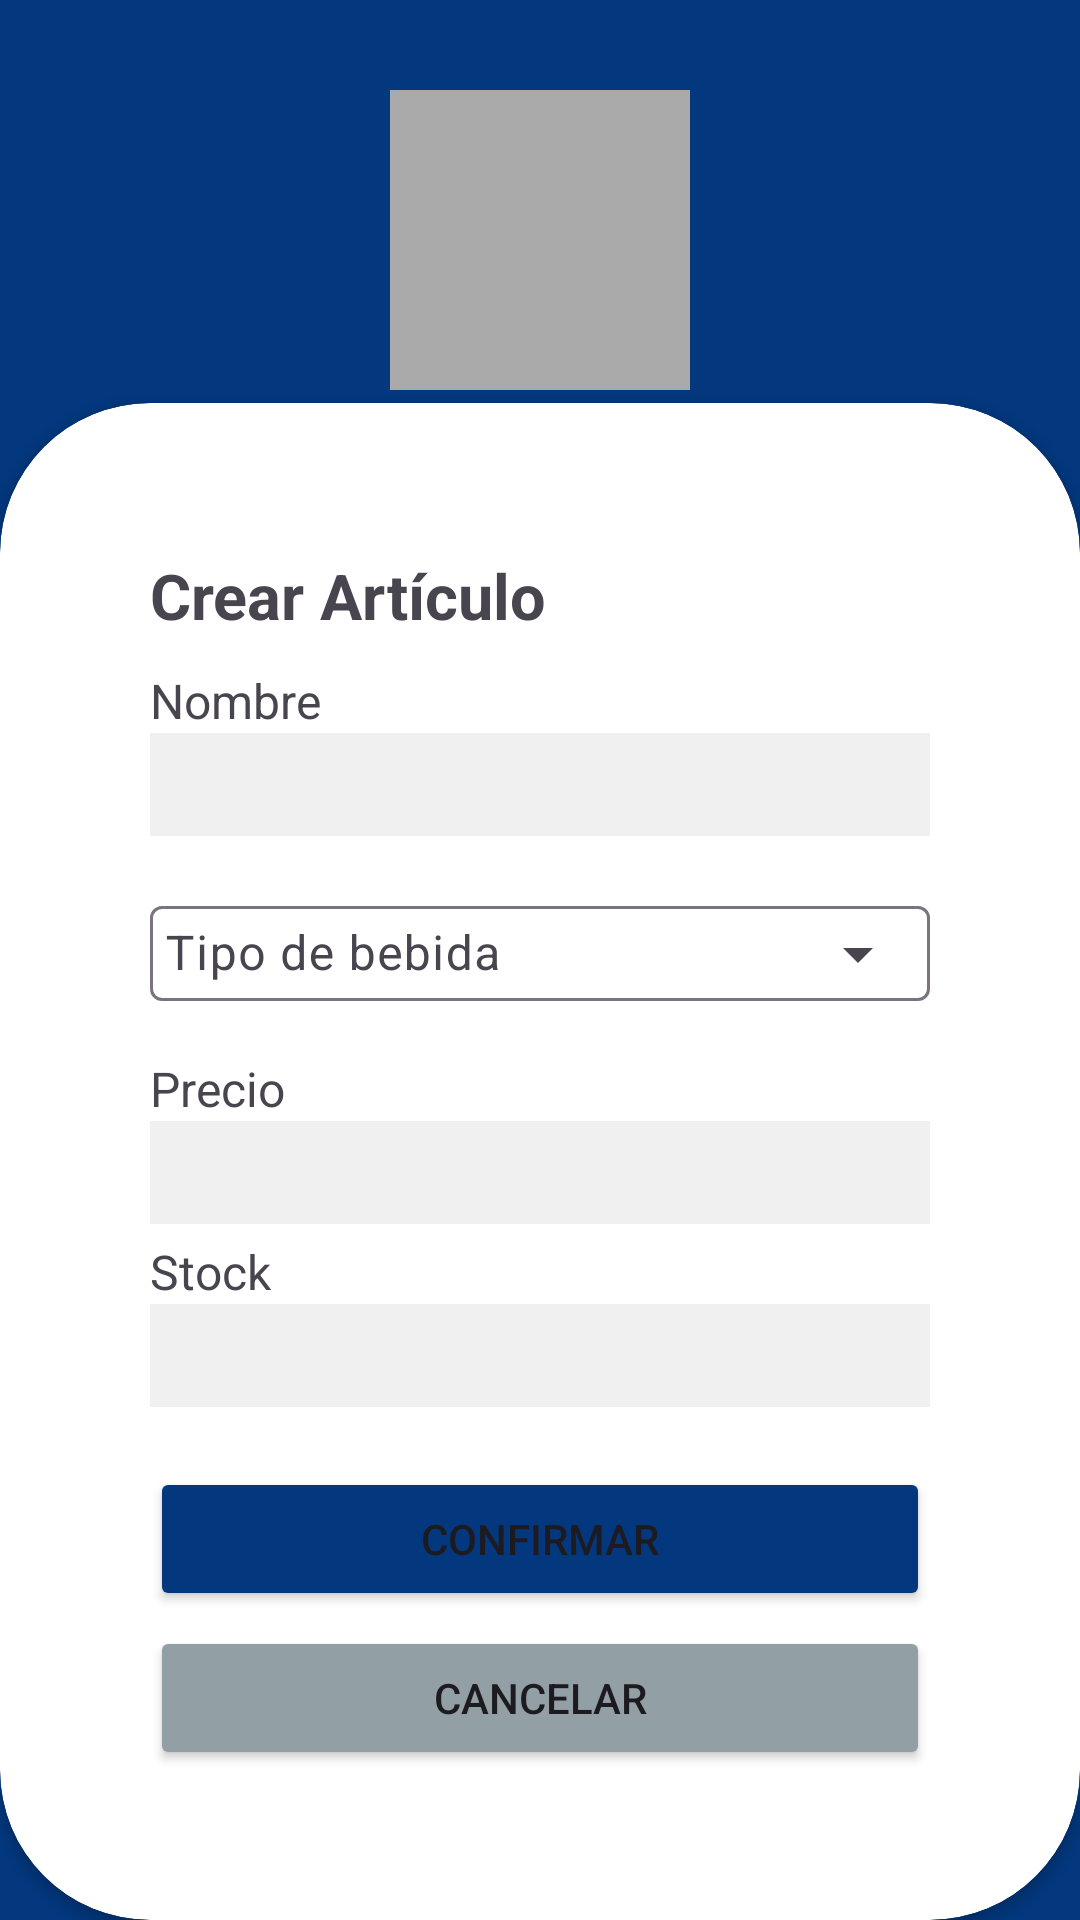

Reconstruct the res/layout file that produces this screen, plus the resources it refers to.
<!-- AndroidManifest.xml: application theme Theme.CanI -->
<!-- res/layout/activity_crear_articulo.xml -->
<?xml version="1.0" encoding="utf-8"?>
<androidx.constraintlayout.widget.ConstraintLayout xmlns:android="http://schemas.android.com/apk/res/android"
    xmlns:app="http://schemas.android.com/apk/res-auto"
    xmlns:tools="http://schemas.android.com/tools"
    android:id="@+id/main"
    android:layout_width="match_parent"
    android:layout_height="match_parent"
    tools:context=".usecases.admin_menu.admin_articulos.crear_articulo.CrearArticuloActivity"
    android:background="@color/can_i_c0026">

    <LinearLayout
        android:layout_width="match_parent"
        android:layout_height="wrap_content"
        android:orientation="vertical"
        app:layout_constraintTop_toTopOf="parent"
        app:layout_constraintStart_toEndOf="parent"
        android:padding="30dp"
        android:gravity="center">

        <ImageView
            android:id="@+id/ivFotoArticulo"
            android:layout_width="100dp"
            android:layout_height="100dp"
            android:layout_marginBottom="10dp"
            android:contentDescription="Foto del artículo"
            android:background="@android:color/darker_gray" />

        <Button
            android:id="@+id/bSeleccionarFoto"
            android:layout_width="wrap_content"
            android:layout_height="wrap_content"
            android:layout_marginBottom="5dp"
            android:backgroundTint="@color/can_i_c0022"
            android:text="Seleccionar Foto" />

    </LinearLayout>


    <androidx.cardview.widget.CardView
        android:id="@+id/cvBackgroundLogIn"
        android:layout_width="match_parent"
        android:layout_height="wrap_content"
        app:layout_constraintBottom_toBottomOf="parent"
        app:layout_constraintStart_toEndOf="parent"
        app:cardCornerRadius="50dp">

        <LinearLayout
            android:id="@+id/llCrearArticulo"
            android:layout_width="match_parent"
            android:layout_height="wrap_content"
            android:padding="50dp"
            android:orientation="vertical">

            <TextView
                android:id="@+id/tvCrearArticulo"
                android:layout_width="wrap_content"
                android:layout_height="wrap_content"
                android:text="@string/crear_articulo"
                android:paddingBottom="10dp"
                android:textSize="21sp"
                android:textStyle="bold"/>

            <TextView
                android:id="@+id/tvNombreArticulo"
                android:layout_width="wrap_content"
                android:layout_height="wrap_content"
                android:text="@string/nombre"
                android:textSize="16sp"/>

            <EditText
                android:id="@+id/etNombreArticulo"
                android:layout_width="match_parent"
                android:layout_height="wrap_content"
                android:layout_marginBottom="10dp"
                android:padding="5dp"
                android:ems="10"
                android:inputType="text"
                android:background="@color/can_i_c0025"/>


            <com.google.android.material.textfield.TextInputLayout
                style="@style/Widget.Material3.TextInputLayout.OutlinedBox.ExposedDropdownMenu"
                android:layout_width="match_parent"
                android:layout_height="match_parent"
                android:layout_marginBottom="10dp">

                <AutoCompleteTextView
                    android:id="@+id/actvTipoBebida"
                    android:layout_width="match_parent"
                    android:layout_height="wrap_content"
                    android:padding="5dp"
                    android:inputType="none"
                    android:hint="Tipo de bebida" />

            </com.google.android.material.textfield.TextInputLayout>

            <TextView
                android:id="@+id/tvPrecio"
                android:layout_width="wrap_content"
                android:layout_height="wrap_content"
                android:text="@string/precio"
                android:textSize="16sp" />


            <EditText
                android:id="@+id/etPrecio"
                android:layout_width="match_parent"
                android:layout_height="wrap_content"
                android:layout_marginBottom="5dp"
                android:padding="5dp"
                android:ems="10"
                android:inputType="numberDecimal"
                android:background="@color/can_i_c0025"/>

            <TextView
                android:id="@+id/tvStock"
                android:layout_width="wrap_content"
                android:layout_height="wrap_content"
                android:text="@string/stock"
                android:textSize="16sp" />


            <EditText
                android:id="@+id/etStock"
                android:layout_width="match_parent"
                android:layout_height="wrap_content"
                android:layout_marginBottom="20dp"
                android:padding="5dp"
                android:ems="10"
                android:inputType="number"
                android:background="@color/can_i_c0025"/>


            <Button
                android:id="@+id/bCrearArticulo"
                android:layout_width="match_parent"
                android:layout_height="wrap_content"
                android:layout_marginBottom="5dp"
                android:backgroundTint="@color/can_i_c0026"
                android:text="@string/confirmar"/>

            <Button
                android:id="@+id/bCancelar"
                android:layout_width="match_parent"
                android:layout_height="wrap_content"
                android:backgroundTint="@color/can_i_c0022"
                android:text="@string/cancelar"/>
        </LinearLayout>

    </androidx.cardview.widget.CardView>

</androidx.constraintlayout.widget.ConstraintLayout>
<!-- resources referenced by this layout -->
<resources>
  <color name="can_i_c0022">#92A0A6</color>
  <color name="can_i_c0025">#F1F0F0</color>
  
      //Fondo del icono de la app
  <color name="can_i_c0026">#03387e</color>
  
      //Error o borrar
  <string name="cancelar">Cancelar</string>
  <string name="confirmar">Confirmar</string>
  <string name="crear_articulo">Crear Artículo</string>
  <string name="nombre">Nombre</string>
  <string name="precio">Precio</string>
  <string name="stock">Stock</string>
  <style name="Theme.CanI" parent="Base.Theme.CanI" />
  <style name="Base.Theme.CanI" parent="Theme.Material3.DayNight.NoActionBar">
          
          
      </style>
</resources>
